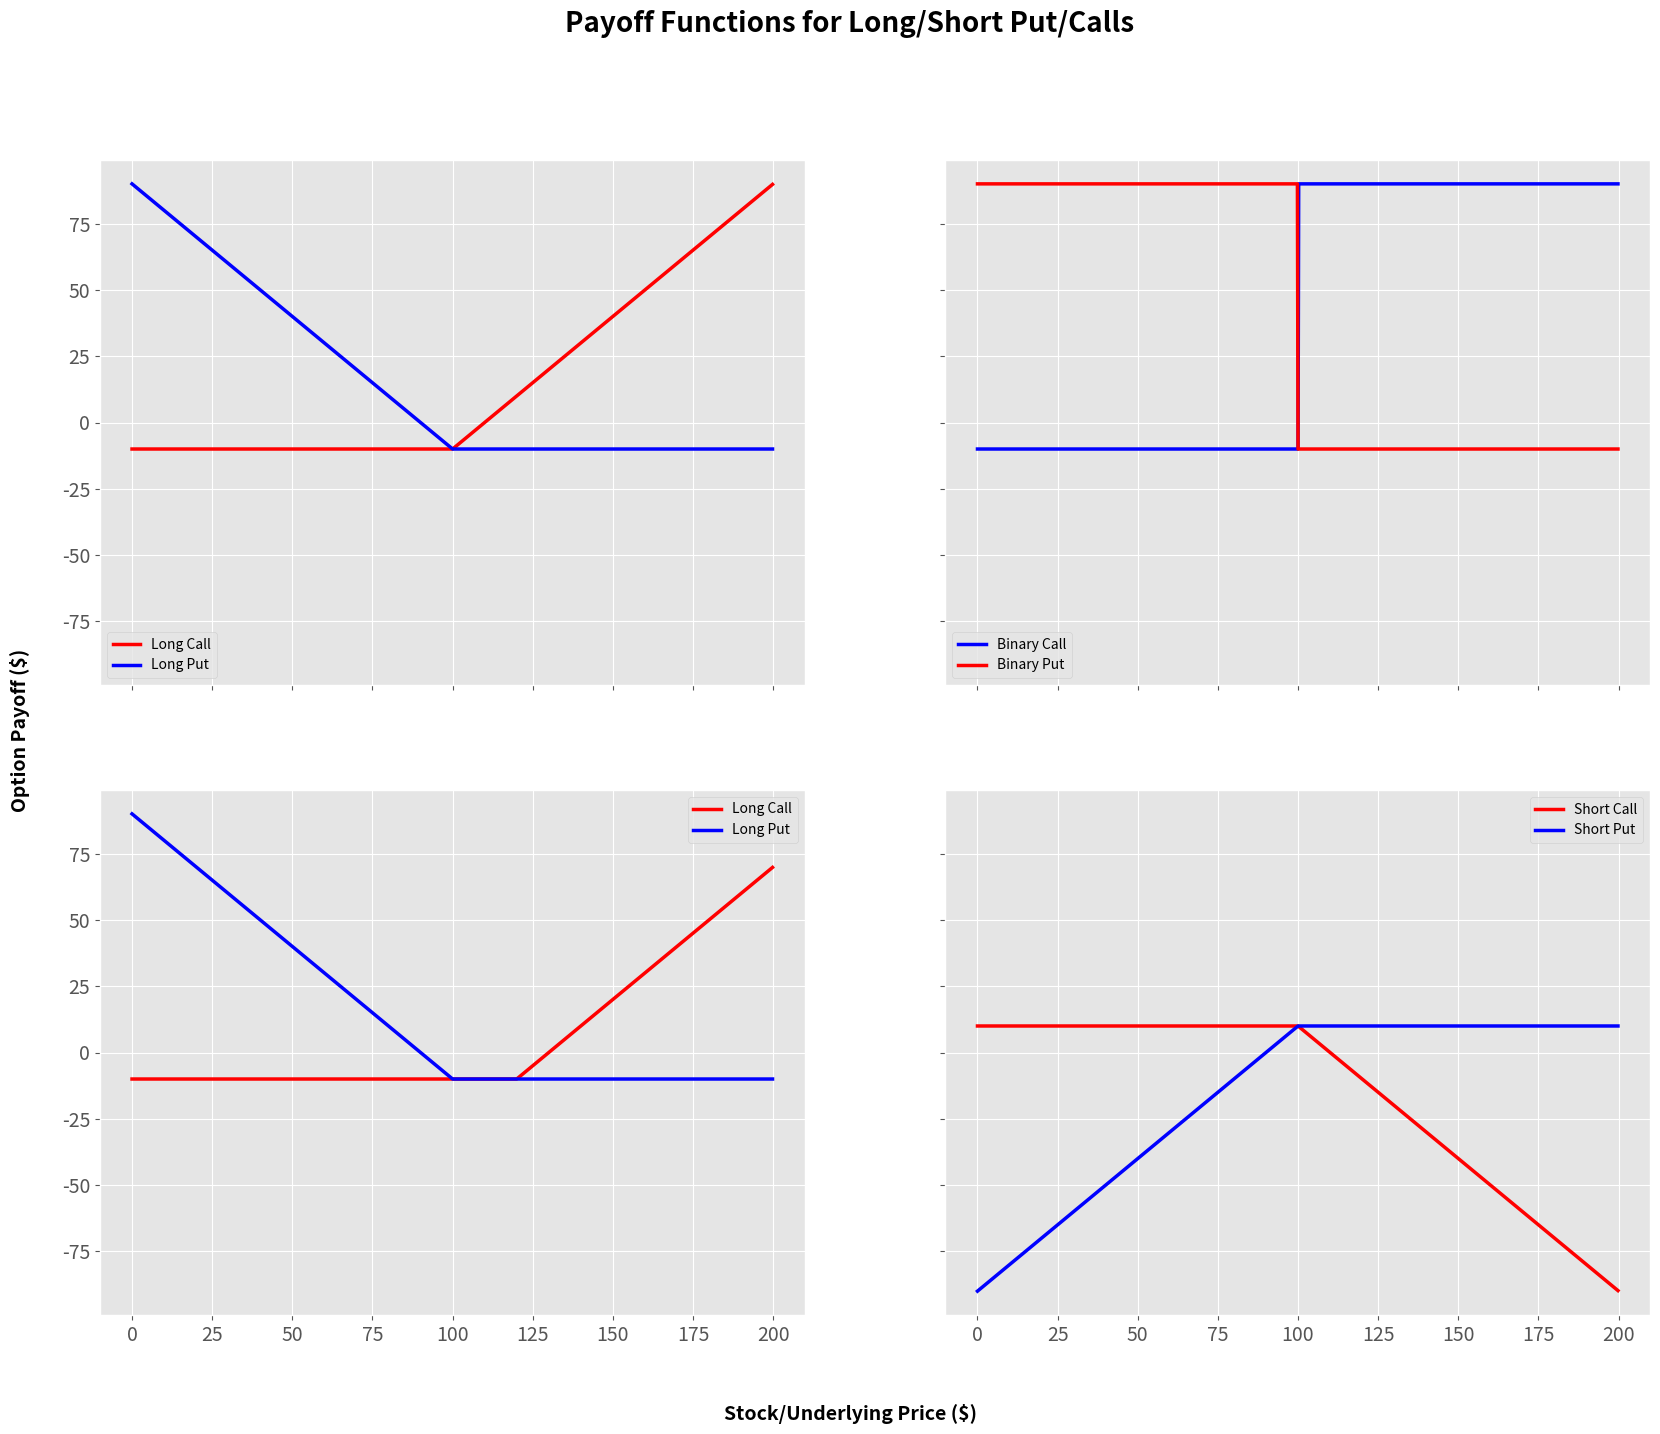

Write the Python code that produced this figure.
import pandas as pd
import matplotlib.pyplot as plt
import numpy as np

plt.style.use("ggplot")
plt.rcParams["xtick.labelsize"] = 14
plt.rcParams["ytick.labelsize"] = 14
plt.rcParams["figure.titlesize"] = 18
plt.rcParams["figure.titleweight"] = "medium"
plt.rcParams["lines.linewidth"] = 2.5

#### make a funcion that lets you specify a few parameters and calculates the payoff
# S = stock underlying
# K = strike price
# Price = premium paid for option
def long_call(S, K, Price):
    # Long Call Payoff = max(Stock Price - Strike Price, 0)
    # # If we are long a call, we would only elect to call if the current stock price is greater than
    # # the strike price on our option
    P = list(map(lambda x: max(x - K, 0) - Price, S))
    return P


def long_put(S, K, Price):
    # Long Put Payoff = max(Strike Price - Stock Price, 0)
    # # If we are long a call, we would only elect to call if the current stock price is less than
    # # the strike price on our option
    P = list(map(lambda x: max(K - x, 0) - Price, S))
    return P


def short_call(S, K, Price):
    # Payoff a shortcall is just the inverse of the payoff of a long call
    P = long_call(S, K, Price)
    return [-1.0 * p for p in P]


def short_put(S, K, Price):
    # Payoff a short put is just the inverse of the payoff of a long put
    P = long_put(S, K, Price)
    return [-1.0 * p for p in P]


def binary_call(S, K, Price):
    # Payoff of a binary call is either:     # 1. Strike if current price > strike     # 2. 0
    P = list(map(lambda x: K - Price if x > K else 0 - Price, S))
    return P


def binary_put(S, K, Price):
    # Payoff of a binary call is either:     # 1. Strike if current price < strike     # 2. 0
    P = list(map(lambda x: K - Price if x < K else 0 - Price, S))
    return P


S = [t / 5 for t in range(0, 1000)]  # Define some series of stock-prices
fig, ax = plt.subplots(nrows=2, ncols=2, sharex=True, sharey=True, figsize=(20, 15))
fig.suptitle(
    "Payoff Functions for Long/Short Put/Calls", fontsize=20, fontweight="bold"
)
fig.text(
    0.5, 0.04, "Stock/Underlying Price ($)", ha="center", fontsize=14, fontweight="bold"
)
fig.text(
    0.08,
    0.5,
    "Option Payoff ($)",
    va="center",
    rotation="vertical",
    fontsize=14,
    fontweight="bold",
)


lc_P = long_call(S, 100, 10)
lp_P = long_put(S, 100, 10)
plt.subplot(221)
plt.plot(S, lc_P, "r")
plt.plot(S, lp_P, "b")
plt.legend(["Long Call", "Long Put"])


bc_P = binary_call(S, 100, 10)
bp_P = binary_put(S, 100, 10)
plt.subplot(222)
plt.plot(S, bc_P, "b")
plt.plot(S, bp_P, "r")
plt.legend(["Binary Call", "Binary Put"])

T2 = long_call(S, 120, 10)
T4 = long_put(S, 100, 10)
plt.subplot(223)
plt.plot(S, T2, "r")
plt.plot(S, T4, "b")
plt.legend(["Long Call", "Long Put"])


sc_P = short_call(S, 100, 10)
sp_P = short_put(S, 100, 10)
plt.subplot(224)
plt.plot(S, sc_P, "r")
plt.plot(S, sp_P, "b")
plt.legend(["Short Call", "Short Put"])

plt.show()
